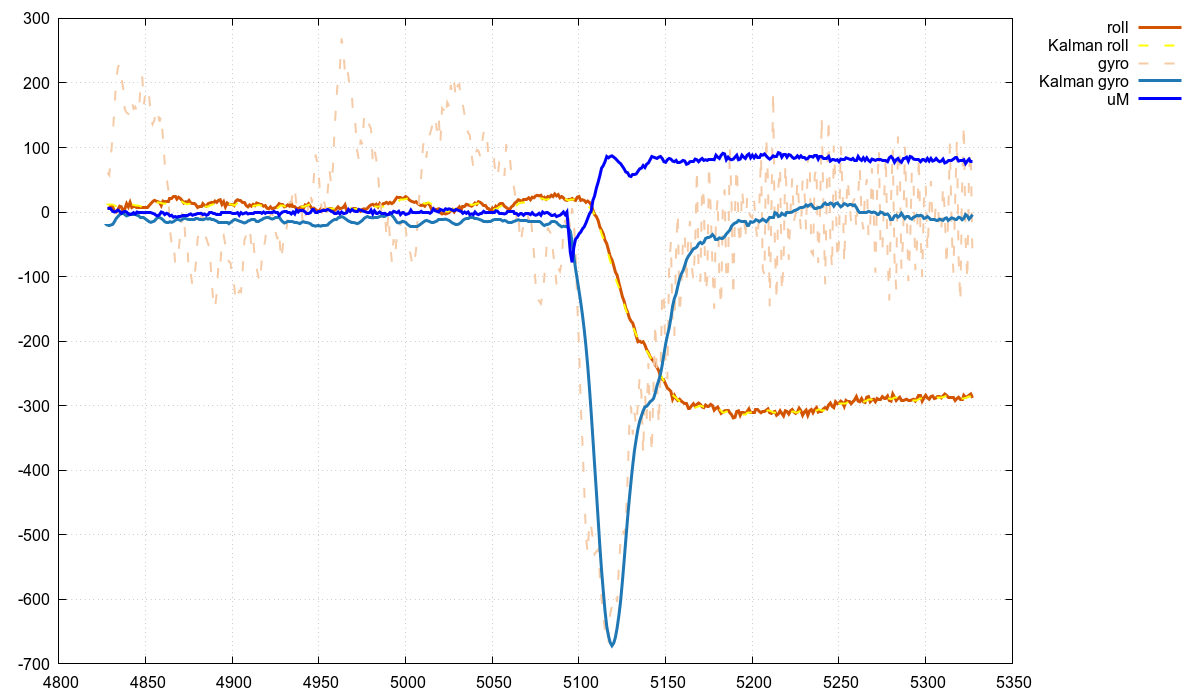

Data behind this chart, as committed beside it:
index, roll_H, Kalman_roll, gyro_x, Kalman_gyro, torque
4828, 5, 11, 61, -21, 6
4829, 6, 11, 57, -21, 5
4830, 9, 11, 89, -20, 5
4831, 9, 11, 119, -19, 1
4832, 1, 10, 161, -15, 0
4833, 0, 9, 204, -10, 1
4834, 4, 8, 225, -7, 3
4835, 9, 9, 228, -4, 1
4836, 8, 9, 208, -3, -2
4837, 1, 9, 192, -3, 0
4838, 5, 8, 159, -4, 1
4839, 13, 8, 154, -6, 0
4840, 8, 10, 152, -5, -3
4841, 15, 11, 161, -3, -4
4842, 7, 12, 172, -4, -3
4843, 8, 11, 160, -4, -1
4844, 8, 10, 163, -4, -3
4845, 7, 10, 154, -5, 0
4846, 7, 10, 153, -6, -1
4847, 7, 9, 191, -9, 0
4848, 7, 8, 210, -9, 0
4849, 7, 9, 167, -9, -1
4850, 7, 8, 189, -11, 0
4851, 7, 8, 178, -13, 0
4852, 10, 9, 180, -15, -1
4853, 13, 10, 147, -16, -1
4854, 16, 12, 136, -15, -2
4855, 18, 13, 142, -14, -3
4856, 17, 15, 160, -11, -5
4857, 16, 15, 153, -9, -6
4858, 15, 15, 140, -9, -4
4859, 10, 14, 150, -10, 0
4860, 17, 13, 113, -12, -1
4861, 16, 13, 75, -15, -4
4862, 17, 13, 55, -16, -2
4863, 17, 14, 35, -16, -3
4864, 21, 14, -28, -15, -6
4865, 21, 16, -48, -16, -5
4866, 24, 17, -44, -15, -8
4867, 24, 18, -79, -13, -7
4868, 20, 18, -62, -12, -8
4869, 23, 19, -61, -12, -7
4870, 21, 17, -31, -13, -7
4871, 18, 16, -1, -12, -6
4872, 14, 14, -1, -10, -6
4873, 16, 13, -44, -10, -5
4874, 15, 12, -49, -11, -5
4875, 18, 13, -98, -12, -4
4876, 14, 12, -95, -12, -3
4877, 13, 11, -114, -11, -5
4878, 13, 10, -104, -11, -4
4879, 11, 9, -78, -10, -4
4880, 7, 7, -41, -10, -3
4881, 8, 6, -31, -11, -3
4882, 8, 6, -6, -11, -2
4883, 13, 7, -8, -12, -4
4884, 10, 8, -33, -11, -3
4885, 9, 8, -41, -10, -5
4886, 13, 8, -49, -11, -4
4887, 14, 10, -58, -10, -1
... 440 more rows
